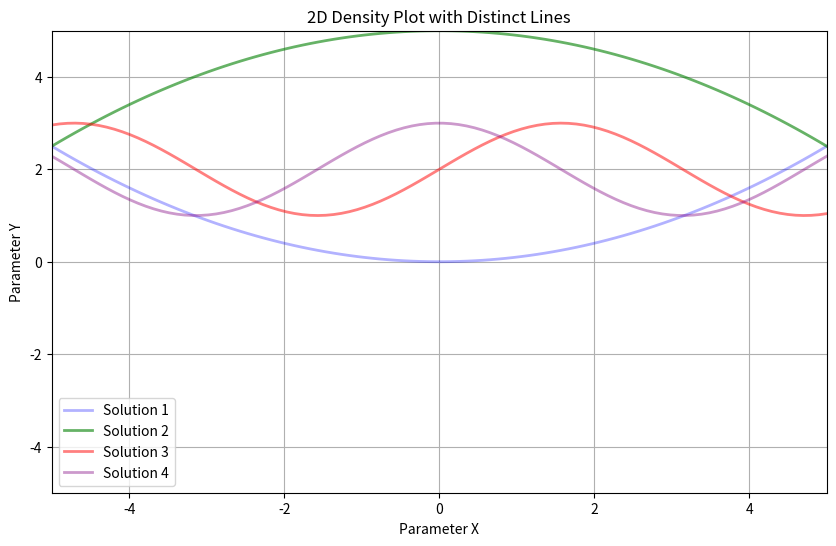

The script that saved this image:

import numpy as np
import matplotlib.pyplot as plt

# Sample data: distinct solutions in parameter space
x = np.linspace(-5, 5, 100)
y1 = 0.1 * x**2
y2 = -0.1 * (x**2) + 5
y3 = np.sin(x) + 2
y4 = np.cos(x) + 2

# Probability weights for each solution
weights = [0.3, 0.6, 0.5, 0.4]

# Create the plot
plt.figure(figsize=(10, 6))

# Plot each line with varying opacity based on its weight
plt.plot(x, y1, color='blue', alpha=weights[0], linewidth=2, label='Solution 1')
plt.plot(x, y2, color='green', alpha=weights[1], linewidth=2, label='Solution 2')
plt.plot(x, y3, color='red', alpha=weights[2], linewidth=2, label='Solution 3')
plt.plot(x, y4, color='purple', alpha=weights[3], linewidth=2, label='Solution 4')

# Customize the plot
plt.title('2D Density Plot with Distinct Lines')
plt.xlabel('Parameter X')
plt.ylabel('Parameter Y')
plt.xlim(-5, 5)
plt.ylim(-5, 5)
plt.grid()
plt.legend()

# Show the plot
plt.show()
